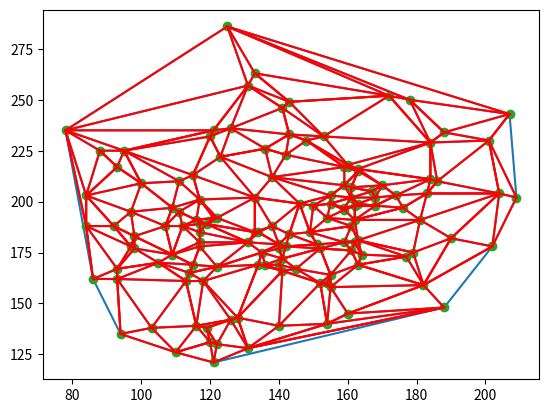

Recreate this plot in Python.
import numpy as np
import matplotlib.pyplot as plt
from scipy.spatial import Delaunay

# A 2D array of points
points = np.array([[128, 143], [121, 121], [120, 131], [154, 140], [155, 164], [146, 199], [160, 145], [109, 174], [103, 138], [93, 167], [131, 128], [113, 161], [188, 148], [116, 191], [116, 139], [119, 138], [134, 169], [112, 188], [177, 173], [126, 142], [131, 180], [159, 217], [202, 178], [122, 130], [122, 168], [154, 160], [182, 159], [179, 175], [204, 204], [92, 188], [115, 169], [138, 188], [117, 178], [140, 177], [133, 202], [159, 180], [145, 167], [114, 165], [117, 189], [110, 126], [117, 185], [140, 139], [117, 201], [161, 202], [184, 211], [105, 170], [97, 195], [151, 179], [152, 160], [140, 179], [207, 243], [118, 161], [155, 199], [186, 210], [111, 210], [163, 215], [138, 212], [168, 202], [134, 185], [152, 177], [161, 176], [143, 184], [120, 232], [150, 198], [188, 234], [183, 204], [161, 188], [162, 180], [133, 185], [163, 199], [142, 178], [170, 208], [155, 158], [121, 192], [163, 169], [86, 162], [123, 222], [162, 180], [162, 191], [162, 198], [164, 174], [117, 180], [160, 218], [142, 223], [201, 230], [93, 162], [155, 203], [84, 203], [172, 252], [135, 175], [95, 225], [148, 230], [136, 226], [98, 177], [149, 185], [109, 197], [93, 217], [167, 205], [121, 235], [181, 191], [141, 246], [190, 182], [78, 235], [125, 286], [174, 203], [100, 209], [111, 195], [88, 225], [178, 250], [159, 197], [143, 249], [143, 233], [159, 196], [184, 229], [131, 257], [153, 232], [133, 263], [141, 172], [140, 169], [107, 188], [84, 188], [126, 236], [119, 189], [94, 135], [163, 181], [115, 213], [97, 178], [154, 192], [122, 192], [159, 208], [209, 202], [136, 169], [98, 183], [160, 217], [161, 207], [176, 197], [163, 216], [141, 166], [168, 198]])

# Perform Delaunay triangulation
tri = Delaunay(points)

# Get the vertices of each triangle in the desired format
triangle_vertices_list = [points[simplex].tolist() for simplex in tri.simplices]

# Visualize the triangulation
plt.triplot(points[:, 0], points[:, 1], tri.simplices.copy())
plt.plot(points[:, 0], points[:, 1], 'o')

# Plot triangles
for triangle_vertices in triangle_vertices_list:
    triangle_vertices = np.array(triangle_vertices).T
    plt.plot(triangle_vertices[0], triangle_vertices[1], 'r-')

plt.show()

# Print the vertices of each triangle in the desired format
print(triangle_vertices_list)
